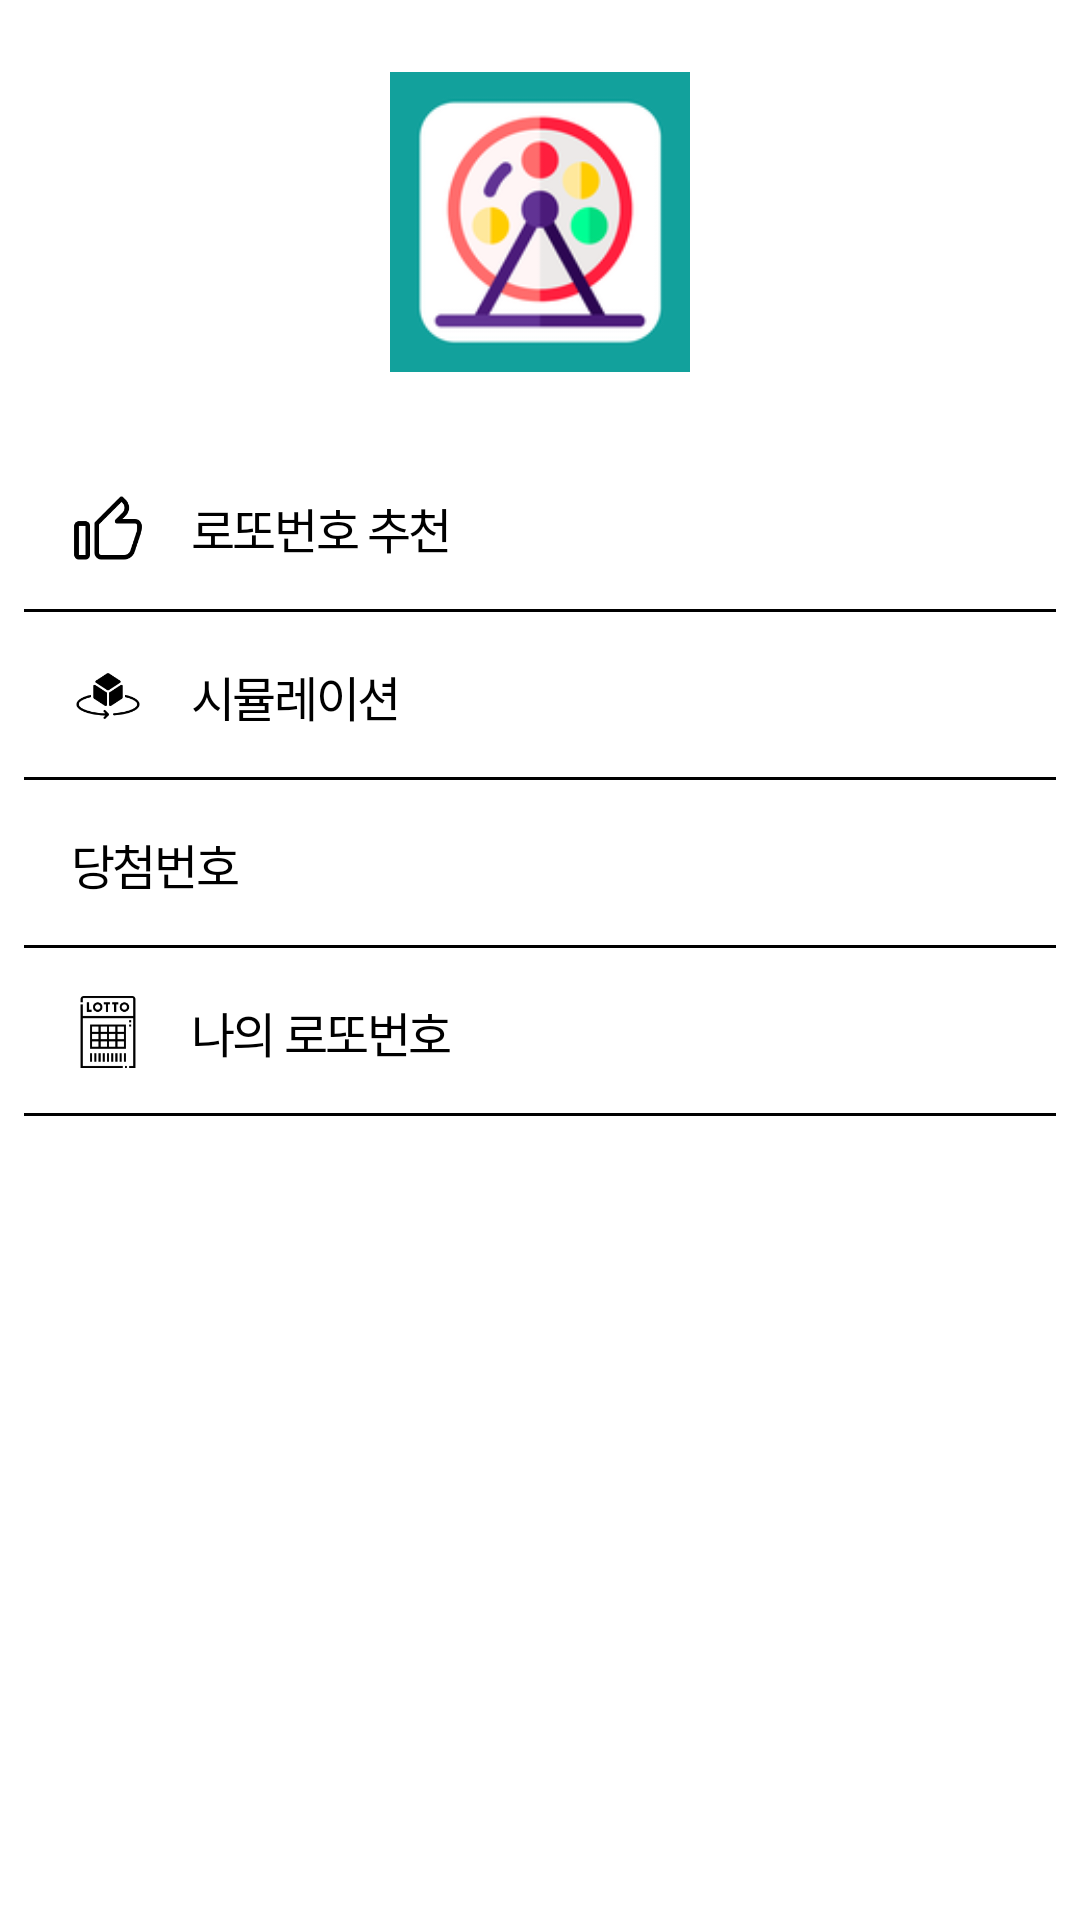

Android layout source for this screen:
<!-- AndroidManifest.xml: application theme Theme.Lottostat -->
<!-- res/layout/navi_main.xml -->
<?xml version="1.0" encoding="utf-8"?>
<LinearLayout xmlns:android="http://schemas.android.com/apk/res/android"
    xmlns:app="http://schemas.android.com/apk/res-auto"
    android:background="@color/white"
    android:layout_gravity="start"
    android:fitsSystemWindows="true"
    android:orientation="vertical"
    android:layout_width="match_parent"
    android:layout_height="match_parent">

    <ImageView
        android:src="@mipmap/ic_launcher"
        android:layout_margin="24dp"
        android:layout_gravity="center"
        android:layout_width="100dp"
        android:layout_height="100dp" />

    <Button
        android:id="@+id/menuRecommend"
        android:text="로또번호 추천"
        style="@style/BtnMenu"
        android:drawableLeft="@drawable/icon_recommend"
        android:layout_width="match_parent"
        android:layout_height="56dp" />

    <Button
        android:id="@+id/menuSimulation"
        android:text="시뮬레이션"
        style="@style/BtnMenu"
        android:drawableLeft="@drawable/icon_simulation"
        android:layout_width="match_parent"
        android:layout_height="56dp" />

    <Button
        android:id="@+id/menuWinNumber"
        android:text="당첨번호"
        style="@style/BtnMenu"
        android:drawableLeft="@drawable/icon_win"
        android:layout_width="match_parent"
        android:layout_height="56dp" />

    <Button
        android:id="@+id/menuMyLotto"
        android:text="나의 로또번호"
        style="@style/BtnMenu"
        android:drawableLeft="@drawable/icon_lotto"
        android:layout_width="match_parent"
        android:layout_height="56dp" />

</LinearLayout>
<!-- resources referenced by this layout -->
<resources>
  <color name="white">#ffffff</color>
  <!-- drawable icon_lotto (drawable) -->
  <?xml version="1.0" encoding="utf-8"?>
  <layer-list xmlns:android="http://schemas.android.com/apk/res/android">
      <item android:width="24dp"
          android:height="24dp"
          android:drawable="@drawable/ic_lotto" />
  </layer-list>
  <!-- drawable icon_recommend (drawable) -->
  <?xml version="1.0" encoding="utf-8"?>
  <layer-list xmlns:android="http://schemas.android.com/apk/res/android">
      <item android:width="24dp"
          android:height="24dp"
          android:drawable="@drawable/ic_recommend" />
  </layer-list>
  <!-- drawable icon_simulation (drawable) -->
  <?xml version="1.0" encoding="utf-8"?>
  <layer-list xmlns:android="http://schemas.android.com/apk/res/android">
      <item android:width="24dp"
          android:height="24dp"
          android:drawable="@drawable/ic_simulation" />
  </layer-list>
  <!-- drawable icon_win (drawable) -->
  <?xml version="1.0" encoding="utf-8"?>
  <layer-list xmlns:android="http://schemas.android.com/apk/res/android">
      <item android:width="24dp"
          android:height="24dp"
          android:drawable="@drawable/ic_win" />
  </layer-list>
  <style name="BtnMenu" parent="BaseButton">
          <item name="android:textColor">@color/text</item>
          <item name="android:textSize">16dp</item>
          <item name="android:gravity">left|center_vertical</item>
          <item name="android:background">@drawable/bg_menu</item>
          <item name="backgroundTint">@null</item>
          <item name="android:drawablePadding">16dp</item>
          <item name="android:layout_marginStart">8dp</item>
          <item name="android:layout_marginEnd">8dp</item>
      </style>
  <style name="Theme.Lottostat" parent="Theme.MaterialComponents.Light.NoActionBar.Bridge">
          
          <item name="colorPrimary">@color/main</item>
          <item name="colorPrimaryVariant">@color/main</item>
          <item name="colorOnPrimary">@color/main</item>
  
          <item name="windowActionBar">false</item>
          <item name="windowNoTitle">true</item>
          
          <item name="android:statusBarColor" tools:targetApi="l">@color/main</item>
  
          
          <item name="android:fitsSystemWindows">false</item>
          
          <item name="android:windowContentOverlay">@null</item>
          <item name="android:windowActionModeOverlay">@null</item>
  
      </style>
  <style name="BaseButton" parent="Widget.MaterialComponents.Button">
          <item name="android:textColor">@color/text</item>
          <item name="android:textSize">16dp</item>
          <item name="android:letterSpacing">-0.05</item>
          <item name="android:gravity">center</item>
          <item name="android:includeFontPadding">false</item>
          <item name="android:stateListAnimator">@null</item>
          <item name="android:insetTop">0dp</item>
          <item name="android:insetBottom">0dp</item>
          <item name="android:insetLeft">0dp</item>
          <item name="android:insetRight">0dp</item>
          <item name="backgroundTint">@null</item>
          <item name="rippleColor">@color/ripple</item>
          <item name="android:layout_width">match_parent</item>
          <item name="android:layout_height">50dp</item>
          <item name="android:minWidth">0dp</item>
          <item name="android:minHeight">0dp</item>
      </style>
  <color name="text">#000000</color>
  <color name="main">#00AF91</color>
  <color name="ripple">#19202020</color>
  <color name="pressed">#D3D3D3</color>
</resources>
